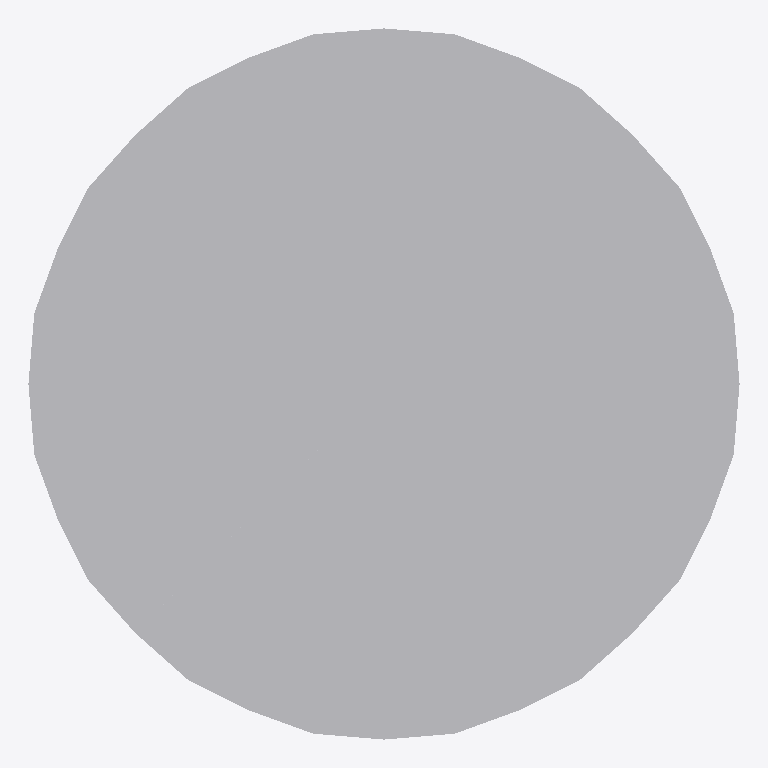
Plan cut of the same IFC building model at storey 'My Storey' (level 0.00 m, cut at 1.40 m), seen from above with north up, elements coloured by IFC class: 1 other element (light grey). Cut surfaces are drawn darker.
Extent 1.2 m × 1.2 m × 4.0 m (x, y, z). Storeys (1): My Storey at 0.00 m. Elements (1): 1 IfcDistributionChamberElement.

HEADER;
FILE_DESCRIPTION(('ViewDefinition [CoordinationView]'),'2;1');
FILE_NAME('','2023-05-07T13:45:28',(),(),'IfcOpenShell v0.7.0-07ee62eb9','IfcOpenShell v0.7.0-07ee62eb9','');
FILE_SCHEMA(('IFC4'));
ENDSEC;
DATA;
#40=IFCPROJECT('3Mw7bnApr2c9W2BHbLjz8u',$,'My Project',$,$,$,$,(#28,#31),#39);
#41=IFCSITE('09lELwXV10KwfwS9Yk8xNU',$,'My Site',$,$,#49,$,$,$,$,$,$,$,$);
#42=IFCBUILDING('07LQpIgG19OA8IqP7TdCKf',$,'My Building',$,$,#55,$,$,$,$,$,$);
#43=IFCBUILDINGSTOREY('0P35MQM2zBqvf7SHE9DS4X',$,'My Storey',$,$,#61,$,$,$,$);
#103=IFCDISTRIBUTIONCHAMBERELEMENT('3C_jsCNl10VeIaDd7IWf28',$,'Cylinder',$,$,#27,#102,$,.FORMEDDUCT.);
ENDSEC;
